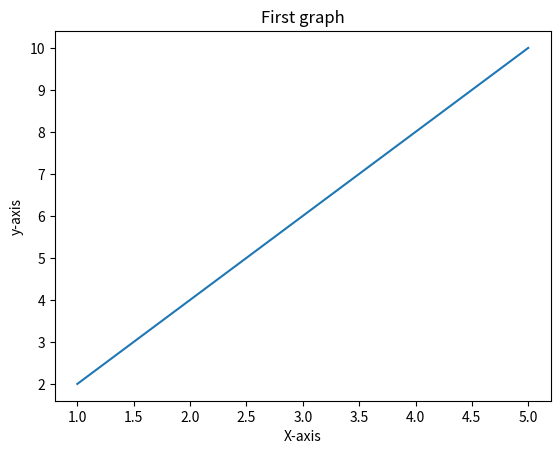
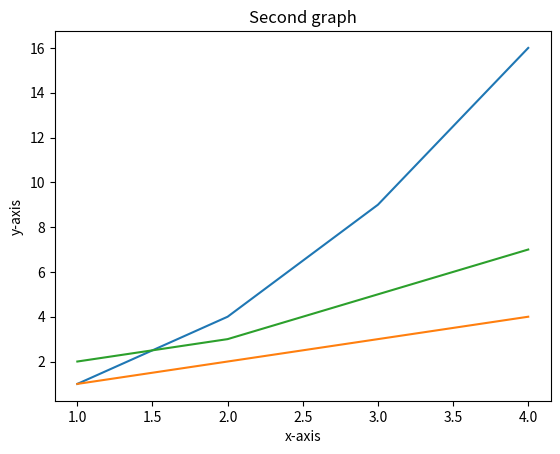

These charts were generated, in order, by the following Python code:
import numpy as np
import pandas as pd
import matplotlib.pyplot as plt

# Question 1
'''Simple Line Plot
Create a line plot for:
x = [1,2,3,4,5]
y = [2,4,6,8,10]
✔ Add:
X label
Y label
Title'''
x = [1,2,3,4,5]
y = [2,4,6,8,10]
plt.plot(x,y)
plt.xlabel("X-axis")
plt.ylabel("y-axis")
plt.title("First graph")
plt.show()

# Question 2
'''Multiple Lines
Plot 3 lines on same graph:
x = [1,2,3,4]
y1 = [1,4,9,16]
y2 = [1,2,3,4]
y3 = [2,3,5,7]
✔ Add:
Labels for each line
Legend'''
x = [1,2,3,4]
y1 = [1,4,9,16]
y2 = [1,2,3,4]
y3 = [2,3,5,7]
plt.plot(x,y1)
plt.plot(x,y2)
plt.plot(x,y3)
plt.xlabel("x-axis")
plt.ylabel("y-axis")
plt.title("Second graph")
plt.show()
